Dataset: dataset (GitHub, chanheehi/Pig-Posture-Classification-Using-Deep-Learning). Classes: lying on belly, lying on side, sitting, standing.

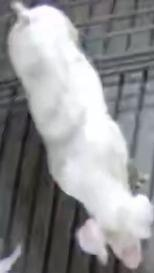
Label: standing

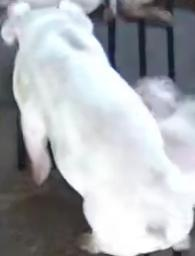
Label: standing

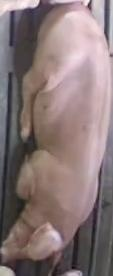
Label: lying on belly

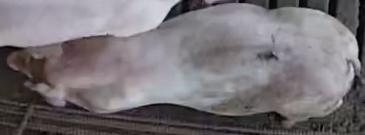
Label: lying on belly

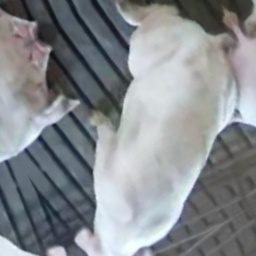
Label: sitting

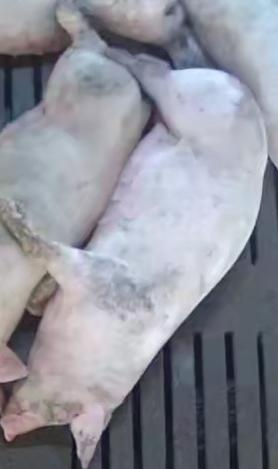
Label: lying on side
